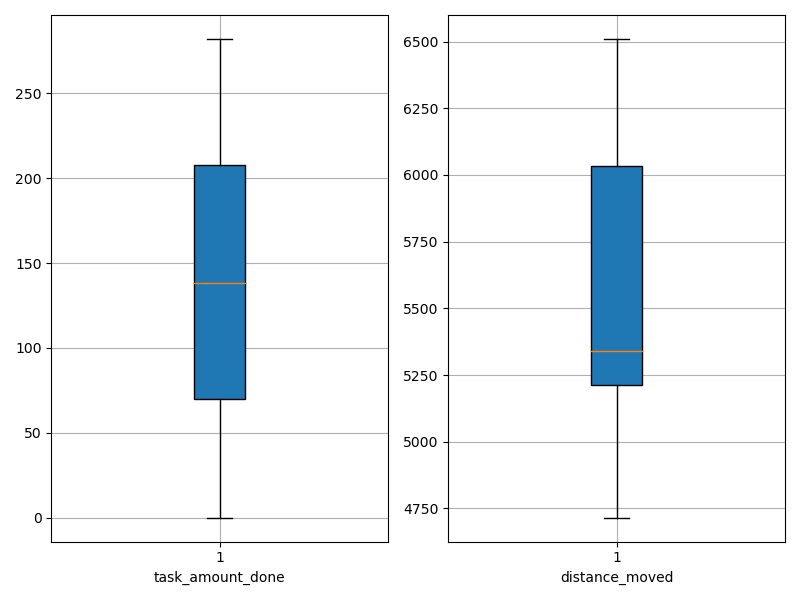

The data file committed next to this chart (first rows):
agent_id, task_amount_done, distance_moved
0, 211.0, 4716
1, 70.0, 5846
2, 282.0, 4834
3, 211.0, 4965
4, 70.0, 6141
5, 70.0, 5653
6, 69.0, 6081
7, 278.0, 4853
8, 0.0, 6510
9, 0.0, 6467
10, 0.0, 6198
11, 208.0, 4972
12, 139.0, 5301
13, 142.0, 5285
14, 210.0, 5134
15, 142.0, 5293
16, 70.0, 6127
17, 139.0, 5689
18, 70.0, 6084
19, 139.0, 5556
20, 70.0, 5891
21, 70.0, 5483
22, 71.0, 6147
23, 69.0, 5326
24, 71.0, 5241
25, 138.0, 5351
26, 208.0, 5180
27, 211.0, 5203
28, 211.0, 5286
29, 141.0, 5251
